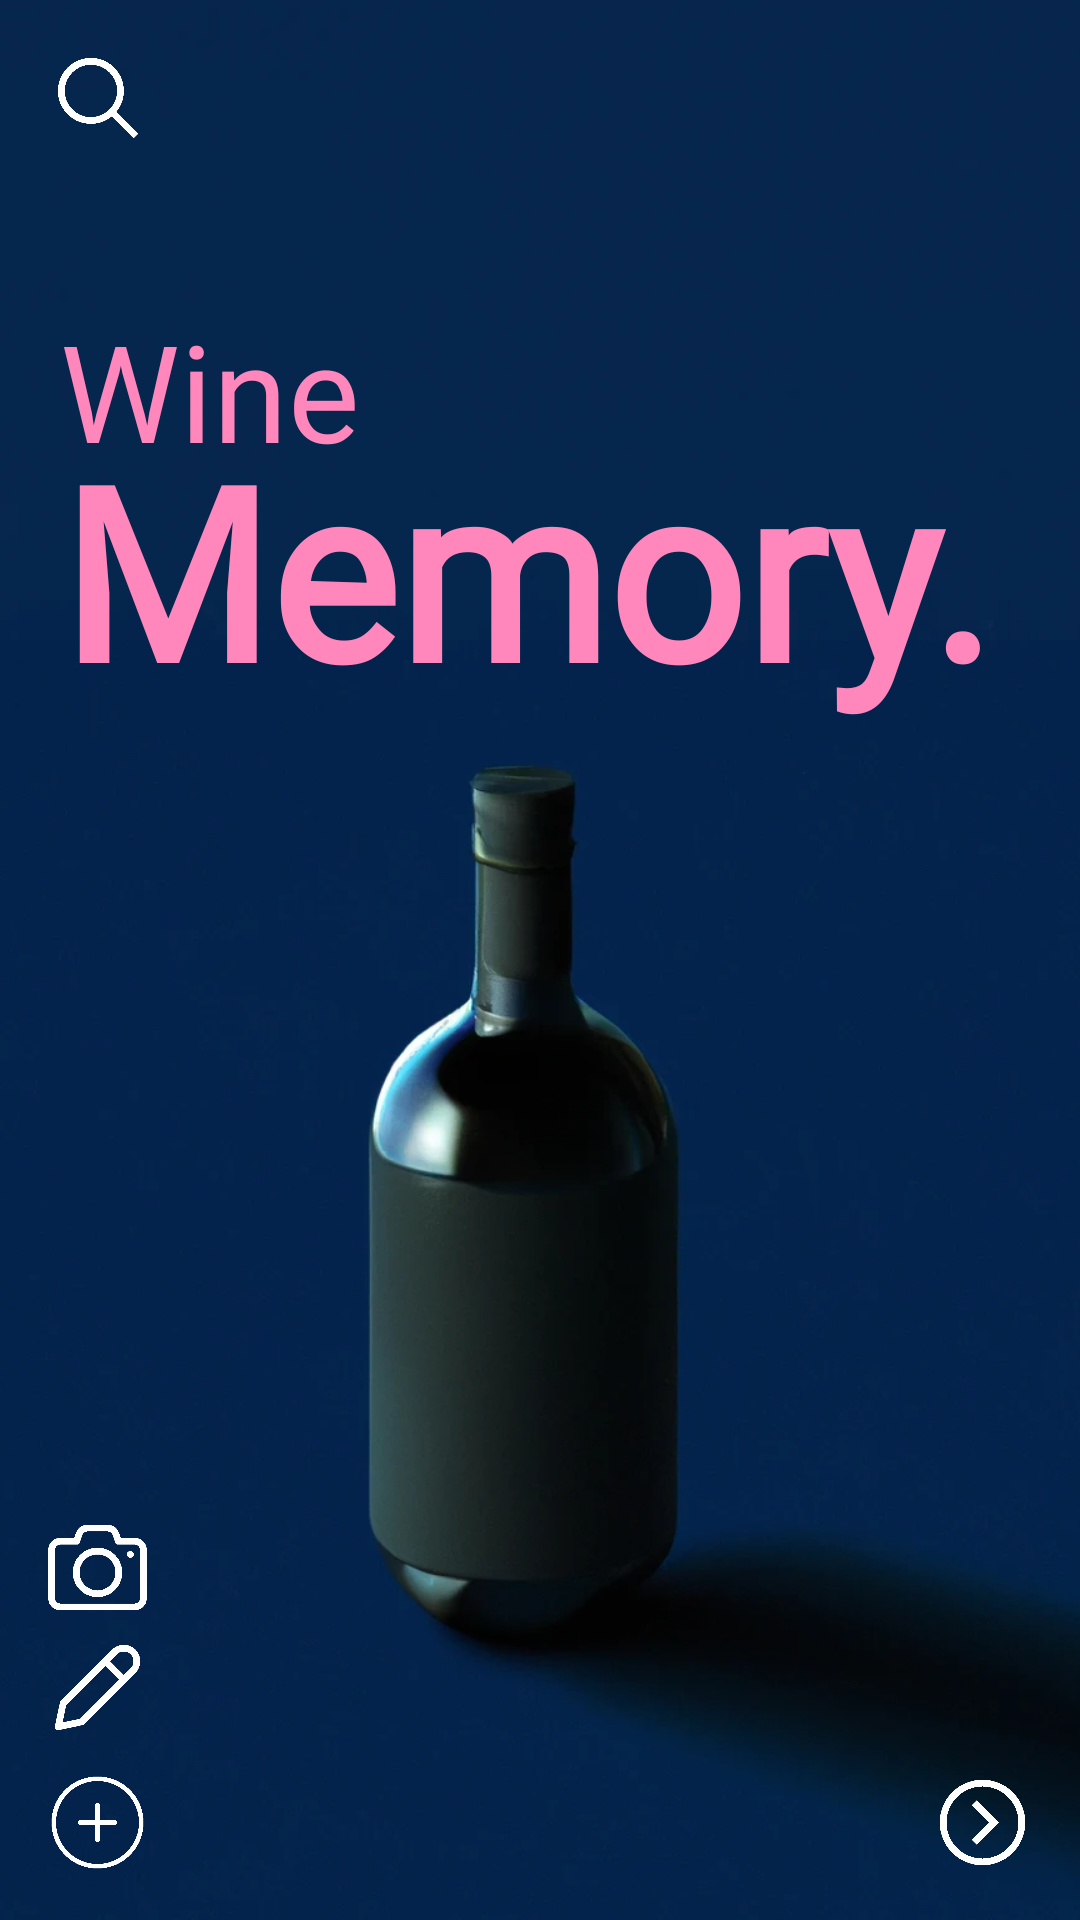

This screen was rendered from an Android layout file. Write that file and the resources it references.
<!-- AndroidManifest.xml: application theme Theme.WineMemory -->
<!-- res/layout/activity_main.xml -->
<?xml version="1.0" encoding="utf-8"?>
<RelativeLayout xmlns:android="http://schemas.android.com/apk/res/android"
    xmlns:app="http://schemas.android.com/apk/res-auto"
    xmlns:tools="http://schemas.android.com/tools"
    android:layout_width="match_parent"
    android:layout_height="match_parent"
    android:background="@drawable/blue_cover"
    tools:context=".MainActivity">

    <ImageButton
        android:id="@+id/search_btn"
        android:layout_width="35dp"
        android:layout_height="35dp"
        android:layout_margin="15dp"
        android:background="@drawable/search"/>

    <TextView
        android:id="@+id/first_message"
        android:layout_width="wrap_content"
        android:layout_height="wrap_content"
        android:layout_marginStart="20dp"
        android:layout_marginTop="100dp"
        android:fontFamily="@font/abril_fatface"
        android:padding="0dp"
        android:text="Wine"
        android:textColor="@color/purple_200"
        android:textSize="45sp" />

    <TextView
        android:layout_width="wrap_content"
        android:layout_height="wrap_content"
        android:layout_below="@+id/first_message"
        android:layout_marginStart="20dp"
        android:layout_marginTop="-24dp"
        android:fontFamily="@font/abril_fatface"
        android:padding="0dp"
        android:text="Memory."
        android:textColor="@color/purple_200"
        android:textSize="80sp"
        android:textStyle="bold" />

    <ImageButton
        android:id="@+id/add_btn"
        android:layout_width="35dp"
        android:layout_height="35dp"
        android:layout_alignParentStart="true"
        android:layout_alignParentBottom="true"
        android:layout_marginStart="15dp"
        android:layout_marginBottom="15dp"
        android:background="@drawable/add"/>

    <ImageButton
        android:id="@+id/go_to_cave_btn"
        android:layout_width="35dp"
        android:layout_height="35dp"
        android:layout_alignParentBottom="true"
        android:layout_alignParentEnd="true"
        android:layout_margin="15dp"
        android:background="@drawable/arrow_right"/>

    <ImageButton
        android:id="@+id/pen_btn"
        android:layout_width="35dp"
        android:layout_height="35dp"
        android:layout_marginStart="15dp"
        android:layout_marginBottom="60dp"
        android:layout_alignParentBottom="true"
        android:background="@drawable/pen"/>

    <ImageButton
        android:id="@+id/camera_btn"
        android:layout_width="35dp"
        android:layout_height="35dp"
        android:layout_alignParentBottom="true"
        android:layout_marginStart="15dp"
        android:layout_marginBottom="100dp"
        android:background="@drawable/camera"/>



</RelativeLayout>
<!-- resources referenced by this layout -->
<resources>
  <color name="purple_200">#FF87BB</color>
  <!-- drawable add: png bitmap (drawable-v24, 3963 bytes) -->
  <!-- drawable arrow_right: png bitmap (drawable-v24, 4072 bytes) -->
  <!-- drawable blue_cover: png bitmap (drawable, 300953 bytes) -->
  <!-- drawable camera: png bitmap (drawable-v24, 3813 bytes) -->
  <!-- drawable pen: png bitmap (drawable-v24, 3793 bytes) -->
  <!-- drawable search: png bitmap (drawable-v24, 3443 bytes) -->
  <style name="Theme.WineMemory" parent="Theme.MaterialComponents.DayNight.NoActionBar">
          
          <item name="colorPrimary">@color/purple_500</item>
          <item name="colorPrimaryVariant">@color/purple_700</item>
          <item name="colorOnPrimary">@color/white</item>
          
          <item name="colorSecondary">@color/teal_200</item>
          <item name="colorSecondaryVariant">@color/teal_700</item>
          <item name="colorOnSecondary">@color/black</item>
          
          <item name="android:statusBarColor">?attr/colorPrimaryVariant</item>
          
      </style>
  <color name="purple_500">#FF6200EE</color>
  <color name="purple_700">#03234B</color>
  <color name="white">#FFFFFFFF</color>
  <color name="teal_200">#03234B</color>
  <color name="teal_700">#FF018786</color>
  <color name="black">#FF000000</color>
</resources>
